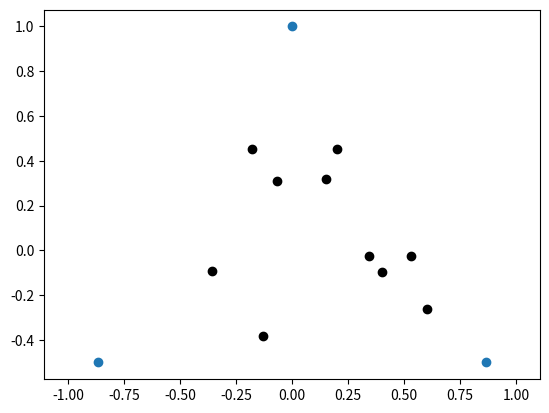

Write the Python code that produced this figure.
import numpy as np
import matplotlib.pyplot as plt

class ChaosGame(object):

    def __init__(self, n, r = 0.5):
        if isinstance(n, int) and n >= 3:
            self.n = n
        else:
            raise Exception('n has to be an integer higher or equal to 3.')
        if isinstance(r, float) and r < 1 and r > 0:
            self.r = r
        else:
            raise Exception('r has to be a decimal between 0 and 1')
        self.gone = self._generate_ngon()
    def __call__(self):
        print('test')

    def _generate_ngon(self):
        self.theta = 2*np.pi/self.n
        theatre = [self.theta]
        self.corners = []
        for i in range(self.n-1):
            theatre.append(theatre[i] + self.theta)
        for i in theatre:
            self.corners.append([np.sin(i), np.cos(i)])
        return self.corners
    def plot_ngon(self):
        plt.scatter(*zip(*self.corners))
        plt.axis('equal')

    def _starting_point(self):
        '''Creates a random point inside the n-gon'''
        r = []
        for i in range(self.n):
            r.append(np.random.random())
        rsum = sum(r)
        for i in range(self.n):
            r[i] /= rsum
        a = []
        x = 0
        y = 0
        goner = np.copy(self.gone)
        for i in range(self.n):
            for j in range(2):
                goner[i][j] = r[i]*self.gone[i][j]
        for i in goner:
            x += i[0]
            y += i[1]
            point = (x,y)
        return point

    def iterate(self, steps, discard = 5):
        X = np.array(self._starting_point())
        self.gone = np.array(self.gone)
        for i in range(discard):
            C = np.random.randint(self.n)
            X = self.r*X + (1.-self.r)*self.gone[C]
        self.flies = [X]
        for i in range(steps-1):
            C = np.random.randint(self.n)    #Saves the random indice
            self.flies.append(self.r*self.flies[i] + (1.-self.r)*self.gone[C])
        return self.flies

    def show(self):
        plt.scatter(*zip(*self.flies), color = 'black')
        self.plot_ngon()
        plt.axis('equal')

    def savepng(self,outfile):
        self.show()
        if '.' in outfile:
            a = outfile.split('.')
            if a[-1] != 'png':
                raise ValueError('Has to be .png file.')
        plt.savefig(outfile, dpi = 300, transparent = True)

a = ChaosGame(3,0.5)
'''
for i in range(1000):
    x,y = a._starting_point()
    plt.scatter(x,y)
'''
a.iterate(10)   #Sometimes plots all on one side of the triangle, is something wrong?
a.savepng('test')
